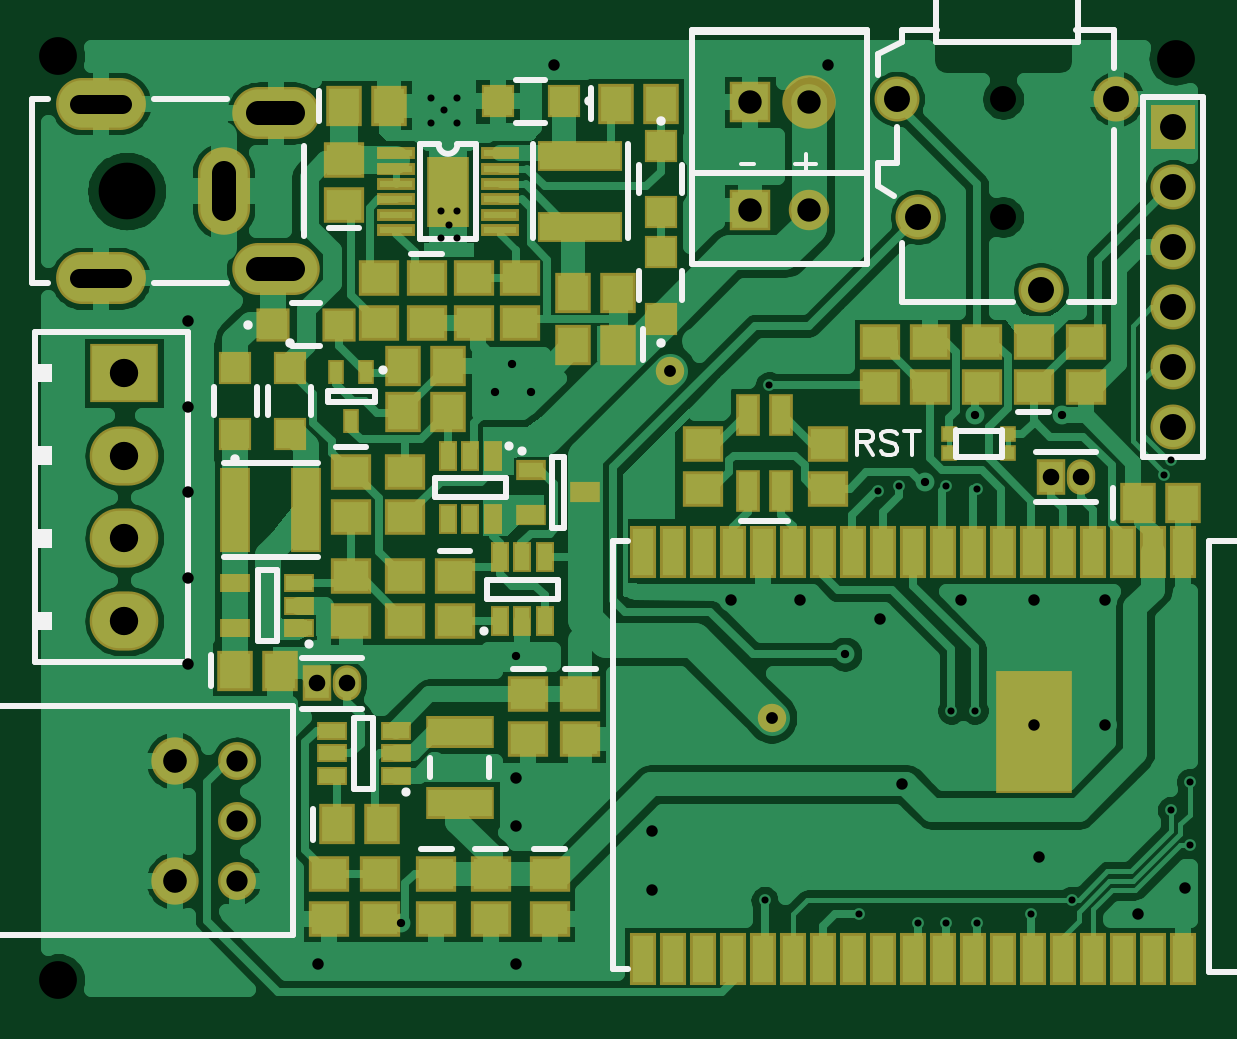
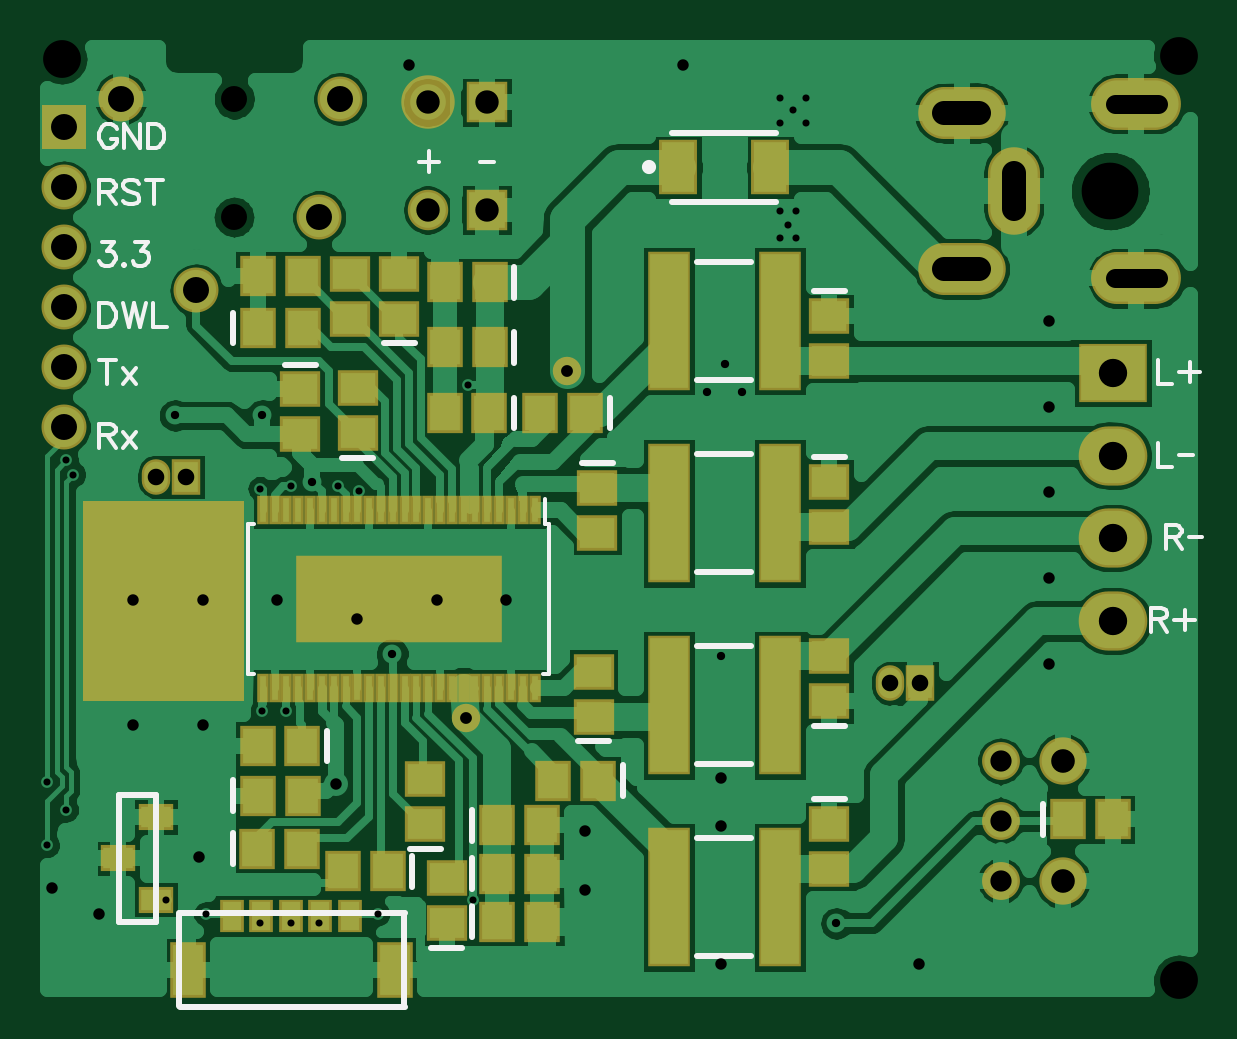
Circuit board: 9 layer files. Board 48.4 x 40.0 mm.
- bottom_copper: Bottom.gbr (50851 bytes)
- bottom_mask: BottomMask.gbr (3410 bytes)
- paste: BottomPaste.gbr (2299 bytes)
- bottom_silk: BottomSilk.gbr (5332 bytes)
- drill: Through.drl (2058 bytes)
- top_copper: Top.gbr (49449 bytes)
- top_mask: TopMask.gbr (4474 bytes)
- paste: TopPaste.gbr (3443 bytes)
- top_silk: TopSilk.gbr (4936 bytes)

=== bottom_copper: Bottom.gbr (50851 bytes, source omitted) ===
=== bottom_mask: BottomMask.gbr ===
G04 DipTrace 3.3.1.3*
G04 BottomMask.gbr*
%MOIN*%
G04 #@! TF.FileFunction,Soldermask,Bot*
G04 #@! TF.Part,Single*
%ADD53C,0.08905*%
%ADD93C,0.047402*%
%ADD99C,0.078898*%
%ADD101C,0.06315*%
%ADD109R,0.342677X0.145827*%
%ADD111R,0.019252X0.047402*%
%ADD115R,0.057244X0.043465*%
%ADD129R,0.071024X0.232441*%
%ADD131O,0.047402X0.059213*%
%ADD133R,0.047402X0.059213*%
%ADD135R,0.059213X0.092677*%
%ADD137R,0.039528X0.055276*%
%ADD139O,0.114331X0.098583*%
%ADD141R,0.114331X0.098583*%
%ADD143C,0.067402*%
%ADD145R,0.067402X0.067402*%
%ADD147R,0.074961X0.074961*%
%ADD149C,0.074961*%
%ADD151O,0.149764X0.086772*%
%ADD153O,0.086772X0.145827*%
%ADD155O,0.145827X0.086772*%
%ADD159R,0.06315X0.090709*%
%ADD163R,0.059213X0.067087*%
%ADD165R,0.067087X0.059213*%
%FSLAX26Y26*%
G04*
G70*
G90*
G75*
G01*
G04 BotMask*
%LPD*%
D93*
X1463724Y1457008D3*
X1633016Y878268D3*
D165*
X1743252Y1543622D3*
Y1618425D3*
D163*
X1593337Y1386375D3*
X1668140D3*
X1580388Y699046D3*
X1505585D3*
X1593134Y1495630D3*
X1667937D3*
X1593134Y1604213D3*
X1667937D3*
X1580388Y618720D3*
X1505585D3*
X1580184Y538395D3*
X1505381D3*
X1979472Y748346D3*
X1904669D3*
D165*
X1908606Y1425512D3*
Y1350709D3*
D163*
X1979983Y660366D3*
X1905180D3*
X1762937Y622362D3*
X1837740D3*
D165*
X1812596Y1352808D3*
Y1427612D3*
D163*
X1979472Y1527874D3*
X1904669D3*
X1904975Y831243D3*
X1979778D3*
D165*
X1413487Y1261362D3*
Y1186559D3*
X1699945Y701102D3*
Y775906D3*
X1664512Y535748D3*
Y610551D3*
D163*
X1433862Y1386375D3*
X1508665D3*
D165*
X1419738Y880277D3*
Y955080D3*
D163*
X1411864Y773811D3*
X1486667D3*
D165*
X1026717Y905827D3*
Y980630D3*
Y701102D3*
Y626299D3*
Y1547559D3*
Y1472756D3*
Y1271969D3*
Y1197165D3*
D163*
X629079Y708976D3*
X554276D3*
D159*
X1278685Y1795591D3*
X1125147D3*
D155*
X806244Y1626299D3*
D153*
X719630Y1756220D3*
D155*
X806244Y1886142D3*
D151*
X514906Y1901890D3*
Y1610551D3*
D149*
X2207819Y1909764D3*
X2081835Y1590866D3*
X1877110Y1712913D3*
X1841677Y1909764D3*
D147*
X2302307Y1862520D3*
D149*
Y1762520D3*
Y1662520D3*
Y1562520D3*
Y1462520D3*
Y1362520D3*
D145*
X1597585Y1724724D3*
D143*
X1696005D3*
D141*
X554276Y1453071D3*
D139*
Y1315276D3*
Y1177480D3*
Y1039685D3*
D137*
X1825929Y547559D3*
X1875142D3*
D135*
X2095614Y457205D3*
X1751126D3*
D137*
X1924354Y547559D3*
X2022780D3*
X1973567D3*
D133*
X875732Y935945D3*
D131*
X925732D3*
D133*
X2098764Y1279843D3*
D131*
X2148764D3*
D145*
X1597585Y1903856D3*
D53*
X1696005D3*
D129*
X1294433Y899168D3*
X1109394D3*
X1294433Y579055D3*
X1109394D3*
X1294433Y1539395D3*
X1109394D3*
X1294433Y1219282D3*
X1109394D3*
D165*
X1825929Y1543622D3*
Y1618425D3*
D163*
X1979472Y1614488D3*
X1904669D3*
D115*
X2148764Y575118D3*
Y712913D3*
X2211756Y644014D3*
D111*
X1518125Y1223858D3*
X1537810D3*
X1557495D3*
X1577180D3*
X1596865D3*
X1616550D3*
X1636235D3*
X1655920D3*
X1675605D3*
X1695290D3*
X1714975D3*
X1734660D3*
X1754345D3*
X1774030D3*
X1793715D3*
X1813400D3*
X1833085D3*
X1852770D3*
X1872455D3*
X1892140D3*
X1911825D3*
X1931510D3*
X1951196D3*
X1970881D3*
Y928583D3*
X1951196D3*
X1931510D3*
X1911825D3*
X1892140D3*
X1872455D3*
X1852770D3*
X1833085D3*
X1813400D3*
X1793715D3*
X1774030D3*
X1754345D3*
X1734660D3*
X1714975D3*
X1695290D3*
X1675605D3*
X1655920D3*
X1636235D3*
X1616550D3*
X1596865D3*
X1577180D3*
X1557495D3*
X1537810D3*
X1518125D3*
D109*
X1744503Y1076220D3*
D101*
X741283Y606614D3*
Y706614D3*
Y806614D3*
D99*
X638134Y606614D3*
Y806614D3*
G36*
X2003094Y1240472D2*
X2270811D1*
Y905827D1*
X2003094D1*
Y1240472D1*
G37*
M02*

=== paste: BottomPaste.gbr ===
G04 DipTrace 3.3.1.3*
G04 BottomPaste.gbr*
%MOIN*%
G04 #@! TF.FileFunction,Paste,Bot*
G04 #@! TF.Part,Single*
%ADD110R,0.326614X0.129764*%
%ADD112R,0.003189X0.031339*%
%ADD116R,0.041181X0.027402*%
%ADD130R,0.054961X0.216378*%
%ADD136R,0.04315X0.076614*%
%ADD138R,0.023465X0.039213*%
%ADD160R,0.047087X0.074646*%
%ADD164R,0.04315X0.051024*%
%ADD166R,0.051024X0.04315*%
%FSLAX26Y26*%
G04*
G70*
G90*
G75*
G01*
G04 BotPaste*
%LPD*%
D166*
X1743252Y1543622D3*
Y1618425D3*
D164*
X1593337Y1386375D3*
X1668140D3*
X1580388Y699046D3*
X1505585D3*
X1593134Y1495630D3*
X1667937D3*
X1593134Y1604213D3*
X1667937D3*
X1580388Y618720D3*
X1505585D3*
X1580184Y538395D3*
X1505381D3*
X1979472Y748346D3*
X1904669D3*
D166*
X1908606Y1425512D3*
Y1350709D3*
D164*
X1979983Y660366D3*
X1905180D3*
X1762937Y622362D3*
X1837740D3*
D166*
X1812596Y1352808D3*
Y1427612D3*
D164*
X1979472Y1527874D3*
X1904669D3*
X1904975Y831243D3*
X1979778D3*
D166*
X1413487Y1261362D3*
Y1186559D3*
X1699945Y701102D3*
Y775906D3*
X1664512Y535748D3*
Y610551D3*
D164*
X1433862Y1386375D3*
X1508665D3*
D166*
X1419738Y880277D3*
Y955080D3*
D164*
X1411864Y773811D3*
X1486667D3*
D166*
X1026717Y905827D3*
Y980630D3*
Y701102D3*
Y626299D3*
Y1547559D3*
Y1472756D3*
Y1271969D3*
Y1197165D3*
D164*
X629079Y708976D3*
X554276D3*
D160*
X1278685Y1795591D3*
X1125147D3*
D138*
X1825929Y547559D3*
X1875142D3*
D136*
X2095614Y457205D3*
X1751126D3*
D138*
X1924354Y547559D3*
X2022780D3*
X1973567D3*
D130*
X1294433Y899168D3*
X1109394D3*
X1294433Y579055D3*
X1109394D3*
X1294433Y1539395D3*
X1109394D3*
X1294433Y1219282D3*
X1109394D3*
D166*
X1825929Y1543622D3*
Y1618425D3*
D164*
X1979472Y1614488D3*
X1904669D3*
D116*
X2148764Y575118D3*
Y712913D3*
X2211756Y644014D3*
D112*
X1518125Y1223858D3*
X1537810D3*
X1557495D3*
X1577180D3*
X1596865D3*
X1616550D3*
X1636235D3*
X1655920D3*
X1675605D3*
X1695290D3*
X1714975D3*
X1734660D3*
X1754345D3*
X1774030D3*
X1793715D3*
X1813400D3*
X1833085D3*
X1852770D3*
X1872455D3*
X1892140D3*
X1911825D3*
X1931510D3*
X1951196D3*
X1970881D3*
Y928583D3*
X1951196D3*
X1931510D3*
X1911825D3*
X1892140D3*
X1872455D3*
X1852770D3*
X1833085D3*
X1813400D3*
X1793715D3*
X1774030D3*
X1754345D3*
X1734660D3*
X1714975D3*
X1695290D3*
X1675605D3*
X1655920D3*
X1636235D3*
X1616550D3*
X1596865D3*
X1577180D3*
X1557495D3*
X1537810D3*
X1518125D3*
D110*
X1744503Y1076220D3*
M02*

=== bottom_silk: BottomSilk.gbr ===
G04 DipTrace 3.3.1.3*
G04 BottomSilk.gbr*
%MOIN*%
G04 #@! TF.FileFunction,Legend,Bot*
G04 #@! TF.Part,Single*
%ADD10C,0.009843*%
%ADD36C,0.023631*%
%ADD66C,0.005906*%
%ADD168C,0.006176*%
%FSLAX26Y26*%
G04*
G70*
G90*
G75*
G01*
G04 BotSilk*
%LPD*%
X1717681Y1502262D2*
D10*
X1768823D1*
X1551978Y1411946D2*
Y1360804D1*
X1621748Y673475D2*
Y724617D1*
X1551774Y1521201D2*
Y1470059D1*
Y1629783D2*
Y1578642D1*
X1621748Y593150D2*
Y644291D1*
X1621543Y512824D2*
Y563966D1*
X2020832Y722776D2*
Y773917D1*
X1934177Y1466871D2*
X1883035D1*
X2021343Y634795D2*
Y685937D1*
X1721577Y647933D2*
Y596791D1*
X1787025Y1311449D2*
X1838167D1*
X2020832Y1502303D2*
Y1553445D1*
X1863615Y856814D2*
Y805672D1*
X1439058Y1302722D2*
X1387916D1*
X1674374Y659743D2*
X1725516D1*
X1638941Y494388D2*
X1690083D1*
X1392503Y1411946D2*
Y1360804D1*
X1394167Y838917D2*
X1445308D1*
X1370504Y799382D2*
Y748240D1*
X1001146Y864467D2*
X1052287D1*
Y742462D2*
X1001146D1*
X1052287Y1588919D2*
X1001146D1*
X1052287Y1313328D2*
X1001146D1*
X670438Y683406D2*
Y734547D1*
X1288526Y1852679D2*
X1115311D1*
X1288526Y1738505D2*
X1115311D1*
D36*
X1327896Y1795586D3*
X1734675Y552242D2*
D10*
X2108741D1*
X1735388Y398192D2*
Y552488D1*
X1734675Y395984D2*
X2108741D1*
X2110363Y398192D2*
Y552488D1*
X1247179Y997594D2*
X1156648D1*
X1247179Y800742D2*
X1156648D1*
X1247179Y677481D2*
X1156648D1*
X1247179Y480629D2*
X1156648D1*
X1247179Y1637821D2*
X1156648D1*
X1247179Y1440969D2*
X1156648D1*
X1247179Y1317708D2*
X1156648D1*
X1247179Y1120856D2*
X1156648D1*
X2148764Y750117D2*
Y537617D1*
X2211262Y750117D2*
X2148764D1*
X2211262D2*
Y537617D1*
X2148764D1*
X1493540Y1201228D2*
D66*
X1500399D1*
X1493540Y951213D2*
X1503648D1*
X1995466D2*
X1985357D1*
X1995466Y1201228D2*
X1985357D1*
X1493540D2*
Y951213D1*
X1995466Y1201228D2*
Y951213D1*
X1500399Y1201228D2*
Y1243535D1*
X2214551Y1858932D2*
D168*
X2216452Y1862735D1*
X2220299Y1866582D1*
X2224101Y1868483D1*
X2231750D1*
X2235597Y1866582D1*
X2239400Y1862735D1*
X2241345Y1858932D1*
X2243247Y1853184D1*
Y1843590D1*
X2241345Y1837886D1*
X2239400Y1834039D1*
X2235597Y1830236D1*
X2231750Y1828291D1*
X2224101D1*
X2220299Y1830236D1*
X2216452Y1834039D1*
X2214551Y1837886D1*
Y1843590D1*
X2224101D1*
X2175405Y1868483D2*
Y1828291D1*
X2202199Y1868483D1*
Y1828291D1*
X2163053Y1868483D2*
Y1828291D1*
X2149656D1*
X2143908Y1830236D1*
X2140061Y1834039D1*
X2138160Y1837886D1*
X2136258Y1843590D1*
Y1853184D1*
X2138160Y1858932D1*
X2140061Y1862735D1*
X2143908Y1866582D1*
X2149656Y1868483D1*
X2163053D1*
X2243246Y1755004D2*
X2226046D1*
X2220298Y1756950D1*
X2218352Y1758851D1*
X2216451Y1762654D1*
Y1766500D1*
X2218352Y1770303D1*
X2220298Y1772248D1*
X2226046Y1774150D1*
X2243246D1*
Y1733958D1*
X2229848Y1755004D2*
X2216451Y1733958D1*
X2177305Y1768402D2*
X2181107Y1772248D1*
X2186855Y1774150D1*
X2194505D1*
X2200253Y1772248D1*
X2204099Y1768402D1*
Y1764599D1*
X2202154Y1760752D1*
X2200253Y1758851D1*
X2196450Y1756950D1*
X2184954Y1753103D1*
X2181107Y1751202D1*
X2179206Y1749256D1*
X2177305Y1745454D1*
Y1739706D1*
X2181107Y1735903D1*
X2186855Y1733958D1*
X2194505D1*
X2200253Y1735903D1*
X2204099Y1739706D1*
X2151556Y1774150D2*
Y1733958D1*
X2164953Y1774150D2*
X2138159D1*
X2239400Y1671588D2*
X2218397D1*
X2229849Y1656290D1*
X2224101D1*
X2220299Y1654388D1*
X2218397Y1652487D1*
X2216452Y1646739D1*
Y1642937D1*
X2218397Y1637189D1*
X2222200Y1633342D1*
X2227948Y1631441D1*
X2233696D1*
X2239400Y1633342D1*
X2241301Y1635287D1*
X2243246Y1639090D1*
X2202199Y1635287D2*
X2204100Y1633342D1*
X2202199Y1631441D1*
X2200254Y1633342D1*
X2202199Y1635287D1*
X2184055Y1671588D2*
X2163053D1*
X2174505Y1656290D1*
X2168757D1*
X2164954Y1654388D1*
X2163053Y1652487D1*
X2161108Y1646739D1*
Y1642937D1*
X2163053Y1637189D1*
X2166856Y1633342D1*
X2172604Y1631441D1*
X2178352D1*
X2184055Y1633342D1*
X2185957Y1635287D1*
X2187902Y1639090D1*
X2243247Y1569270D2*
Y1529078D1*
X2229849D1*
X2224101Y1531024D1*
X2220254Y1534826D1*
X2218353Y1538673D1*
X2216452Y1544377D1*
Y1553972D1*
X2218353Y1559720D1*
X2220254Y1563522D1*
X2224101Y1567369D1*
X2229849Y1569270D1*
X2243247D1*
X2204100D2*
X2194506Y1529078D1*
X2184955Y1569270D1*
X2175405Y1529078D1*
X2165810Y1569270D1*
X2153458D2*
Y1529078D1*
X2130510D1*
X2229849Y1474782D2*
Y1434590D1*
X2243246Y1474782D2*
X2216452D1*
X2204100Y1461385D2*
X2183054Y1434590D1*
Y1461385D2*
X2204100Y1434590D1*
X2243246Y1349338D2*
X2226047D1*
X2220299Y1351283D1*
X2218353Y1353184D1*
X2216452Y1356987D1*
Y1360834D1*
X2218353Y1364636D1*
X2220299Y1366582D1*
X2226047Y1368483D1*
X2243246D1*
Y1328291D1*
X2229849Y1349338D2*
X2216452Y1328291D1*
X2204100Y1355086D2*
X2183054Y1328291D1*
Y1355086D2*
X2204100Y1328291D1*
X478792Y1474782D2*
Y1434590D1*
X455844D1*
X426293Y1471886D2*
Y1437442D1*
X443492Y1454642D2*
X409048D1*
X478792Y1337142D2*
Y1296950D1*
X455844D1*
X443492Y1317024D2*
X421384D1*
X466456Y1180046D2*
X449256D1*
X443508Y1181992D1*
X441563Y1183893D1*
X439661Y1187696D1*
Y1191542D1*
X441563Y1195345D1*
X443508Y1197290D1*
X449256Y1199192D1*
X466456D1*
Y1159000D1*
X453059Y1180046D2*
X439661Y1159000D1*
X427310Y1179073D2*
X405202D1*
X491128Y1042251D2*
X473928D1*
X468180Y1044196D1*
X466235Y1046098D1*
X464333Y1049900D1*
Y1053747D1*
X466235Y1057550D1*
X468180Y1059495D1*
X473928Y1061396D1*
X491128D1*
Y1021204D1*
X477731Y1042251D2*
X464333Y1021204D1*
X434782Y1058500D2*
Y1024056D1*
X451982Y1041256D2*
X417538D1*
X1694009Y1822280D2*
Y1787836D1*
X1711209Y1805036D2*
X1676765D1*
X1608322Y1805058D2*
X1586214D1*
M02*

=== drill: Through.drl (2058 bytes, source withheld) ===
=== top_copper: Top.gbr (49449 bytes, source omitted) ===
=== top_mask: TopMask.gbr ===
G04 DipTrace 3.3.1.3*
G04 TopMask.gbr*
%MOIN*%
G04 #@! TF.FileFunction,Soldermask,Top*
G04 #@! TF.Part,Single*
%AMOUTLINE1*
4,1,4,
0.027638,-0.027638,
-0.027638,-0.027638,
-0.027638,0.027638,
0.027638,0.027638,
0.027638,-0.027638,
0*%
%ADD53C,0.08905*%
%ADD93C,0.047402*%
%ADD95R,0.126142X0.204882*%
%ADD97R,0.043465X0.086772*%
%ADD99C,0.078898*%
%ADD101C,0.06315*%
%ADD103R,0.031654X0.051339*%
%ADD105R,0.071024X0.118268*%
%ADD107R,0.06315X0.019843*%
%ADD113R,0.051339X0.031654*%
%ADD117R,0.027717X0.027717*%
%ADD119R,0.027717X0.041496*%
%ADD121R,0.04937X0.033622*%
%ADD123R,0.051339X0.14189*%
%ADD125R,0.114331X0.053307*%
%ADD127R,0.14189X0.051339*%
%ADD131O,0.047402X0.059213*%
%ADD133R,0.047402X0.059213*%
%ADD139O,0.114331X0.098583*%
%ADD141R,0.114331X0.098583*%
%ADD143C,0.067402*%
%ADD145R,0.067402X0.067402*%
%ADD147R,0.074961X0.074961*%
%ADD149C,0.074961*%
%ADD151O,0.149764X0.086772*%
%ADD153O,0.086772X0.145827*%
%ADD155O,0.145827X0.086772*%
%ADD157R,0.039528X0.071024*%
%ADD161R,0.055276X0.055276*%
%ADD163R,0.059213X0.067087*%
%ADD165R,0.067087X0.059213*%
%ADD171OUTLINE1*%
%FSLAX26Y26*%
G04*
G70*
G90*
G75*
G01*
G04 TopMask*
%LPD*%
D93*
X1463724Y1457008D3*
X1633016Y878268D3*
D165*
X1314118Y917638D3*
Y842835D3*
D163*
X920417Y1897953D3*
X995220D3*
D165*
X1058213Y1610551D3*
Y1535748D3*
D163*
X1373173Y1901890D3*
X1447976D3*
X1377110Y1500315D3*
X1302307D3*
X2243252Y1236535D3*
X2318055D3*
D165*
X2070024Y1429449D3*
Y1504252D3*
D163*
X739315Y957008D3*
X814118D3*
D165*
X932228Y1287717D3*
Y1212913D3*
X1105457Y1114488D3*
Y1039685D3*
X1164512Y618425D3*
Y543622D3*
X1227504Y917638D3*
Y842835D3*
D163*
X909449Y700988D3*
X984252D3*
D165*
X1262937Y618425D3*
Y543622D3*
X1073961Y618425D3*
Y543622D3*
X920417Y1732598D3*
Y1807402D3*
D161*
X739315Y1350709D3*
Y1460945D3*
X1286559Y1905827D3*
X1176323D3*
X1447976Y1831024D3*
Y1720787D3*
Y1543622D3*
Y1653858D3*
X829866Y1460945D3*
Y1350709D3*
D157*
X1593646Y1256220D3*
Y1382205D3*
X1648764Y1256220D3*
Y1382205D3*
D171*
X802308Y1533783D3*
X912545D3*
D155*
X806244Y1626299D3*
D153*
X719630Y1756220D3*
D155*
X806244Y1886142D3*
D151*
X514906Y1901890D3*
Y1610551D3*
D149*
X2207819Y1909764D3*
X2081835Y1590866D3*
X1877110Y1712913D3*
X1841677Y1909764D3*
D147*
X2302307Y1862520D3*
D149*
Y1762520D3*
Y1662520D3*
Y1562520D3*
Y1462520D3*
Y1362520D3*
D145*
X1597585Y1724724D3*
D143*
X1696005D3*
D141*
X554276Y1453071D3*
D139*
Y1315276D3*
Y1177480D3*
Y1039685D3*
D133*
X875732Y935945D3*
D131*
X925732D3*
D133*
X2098764Y1279843D3*
D131*
X2148764D3*
D145*
X1597585Y1903856D3*
D53*
X1696005D3*
D127*
X1314118Y1815276D3*
Y1697165D3*
D125*
X1113331Y854646D3*
Y736535D3*
D123*
X739336Y1224724D3*
X857446D3*
D121*
X1231441Y1291654D3*
Y1216850D3*
X1321992Y1254252D3*
D119*
X957822Y1455039D3*
X906635D3*
X932228Y1372362D3*
D165*
X980524Y618425D3*
Y543622D3*
X895328D3*
Y618425D3*
X979472Y1610551D3*
Y1535748D3*
X1518843Y1334961D3*
Y1260157D3*
X1727504Y1334961D3*
Y1260157D3*
D163*
X1377110Y1586929D3*
X1302307D3*
D165*
X1213724Y1535748D3*
Y1610551D3*
X1136953Y1535748D3*
Y1610551D3*
X1022780Y1287717D3*
Y1212913D3*
D163*
X1018843Y1388110D3*
X1093646D3*
D165*
X1022780Y1114488D3*
Y1039685D3*
X2156638Y1504252D3*
Y1429449D3*
X1983409D3*
Y1504252D3*
X1814118D3*
Y1429449D3*
X1896795D3*
Y1504252D3*
X932228Y1114488D3*
Y1039685D3*
D163*
X1093646Y1464882D3*
X1018843D3*
D117*
X2026717Y1350709D3*
Y1319213D3*
X1928291D3*
Y1350709D3*
D113*
X1006213Y782004D3*
Y819406D3*
Y856807D3*
X899913D3*
Y819406D3*
Y782004D3*
D107*
X1007031Y1819213D3*
Y1793622D3*
Y1768031D3*
Y1742441D3*
Y1716850D3*
Y1691260D3*
X1180260D3*
Y1716850D3*
Y1742441D3*
Y1768031D3*
Y1793622D3*
Y1819213D3*
D105*
X1093646Y1755236D3*
D103*
X1180260Y1039685D3*
X1217661D3*
X1255063D3*
Y1145984D3*
X1217661D3*
X1180260D3*
D101*
X741283Y606614D3*
Y706614D3*
Y806614D3*
D99*
X638134Y606614D3*
Y806614D3*
D97*
X2318055Y1153858D3*
X2268055Y1154252D3*
X2218055D3*
X2168055D3*
X2118055D3*
X2068055D3*
X2018055D3*
X1968055D3*
X1918055D3*
X1868055D3*
X1818055D3*
X1768055D3*
X1718055D3*
X1668055D3*
X1668436Y476218D3*
X1718436D3*
X1768436D3*
X1818434D3*
X1868436D3*
X1418436D3*
X1468436D3*
X1518436D3*
X1568436D3*
X1618436D3*
X1918094Y476220D3*
X1968094D3*
X2018094D3*
X2068094D3*
X2118094D3*
X2168094D3*
X2218094D3*
X2268094D3*
X2318094D3*
D95*
X2069945Y853858D3*
D97*
X1618395Y1154248D3*
X1568395D3*
X1518395D3*
X1468395D3*
X1418395D3*
D103*
X1168449Y1315276D3*
X1131047D3*
X1093646D3*
Y1208976D3*
X1131047D3*
X1168449D3*
D113*
X845614Y1027874D3*
Y1065276D3*
Y1102677D3*
X739315D3*
Y1027874D3*
M02*

=== paste: TopPaste.gbr ===
G04 DipTrace 3.3.1.3*
G04 TopPaste.gbr*
%MOIN*%
G04 #@! TF.FileFunction,Paste,Top*
G04 #@! TF.Part,Single*
%AMOUTLINE2*
4,1,4,
0.019606,-0.019606,
-0.019606,-0.019606,
-0.019606,0.019606,
0.019606,0.019606,
0.019606,-0.019606,
0*%
%ADD96R,0.110079X0.188819*%
%ADD98R,0.027402X0.070709*%
%ADD104R,0.015591X0.035276*%
%ADD106R,0.054961X0.102205*%
%ADD108R,0.047087X0.00378*%
%ADD114R,0.035276X0.015591*%
%ADD118R,0.011654X0.011654*%
%ADD120R,0.011654X0.025433*%
%ADD122R,0.033307X0.017559*%
%ADD124R,0.035276X0.125827*%
%ADD126R,0.098268X0.037244*%
%ADD128R,0.125827X0.035276*%
%ADD158R,0.023465X0.054961*%
%ADD162R,0.039213X0.039213*%
%ADD164R,0.04315X0.051024*%
%ADD166R,0.051024X0.04315*%
%ADD172OUTLINE2*%
%FSLAX26Y26*%
G04*
G70*
G90*
G75*
G01*
G04 TopPaste*
%LPD*%
D166*
X1314118Y917638D3*
Y842835D3*
D164*
X920417Y1897953D3*
X995220D3*
D166*
X1058213Y1610551D3*
Y1535748D3*
D164*
X1373173Y1901890D3*
X1447976D3*
X1377110Y1500315D3*
X1302307D3*
X2243252Y1236535D3*
X2318055D3*
D166*
X2070024Y1429449D3*
Y1504252D3*
D164*
X739315Y957008D3*
X814118D3*
D166*
X932228Y1287717D3*
Y1212913D3*
X1105457Y1114488D3*
Y1039685D3*
X1164512Y618425D3*
Y543622D3*
X1227504Y917638D3*
Y842835D3*
D164*
X909449Y700988D3*
X984252D3*
D166*
X1262937Y618425D3*
Y543622D3*
X1073961Y618425D3*
Y543622D3*
X920417Y1732598D3*
Y1807402D3*
D162*
X739315Y1350709D3*
Y1460945D3*
X1286559Y1905827D3*
X1176323D3*
X1447976Y1831024D3*
Y1720787D3*
Y1543622D3*
Y1653858D3*
X829866Y1460945D3*
Y1350709D3*
D158*
X1593646Y1256220D3*
Y1382205D3*
X1648764Y1256220D3*
Y1382205D3*
D172*
X802308Y1533783D3*
X912545D3*
D128*
X1314118Y1815276D3*
Y1697165D3*
D126*
X1113331Y854646D3*
Y736535D3*
D124*
X739336Y1224724D3*
X857446D3*
D122*
X1231441Y1291654D3*
Y1216850D3*
X1321992Y1254252D3*
D120*
X957822Y1455039D3*
X906635D3*
X932228Y1372362D3*
D166*
X980524Y618425D3*
Y543622D3*
X895328D3*
Y618425D3*
X979472Y1610551D3*
Y1535748D3*
X1518843Y1334961D3*
Y1260157D3*
X1727504Y1334961D3*
Y1260157D3*
D164*
X1377110Y1586929D3*
X1302307D3*
D166*
X1213724Y1535748D3*
Y1610551D3*
X1136953Y1535748D3*
Y1610551D3*
X1022780Y1287717D3*
Y1212913D3*
D164*
X1018843Y1388110D3*
X1093646D3*
D166*
X1022780Y1114488D3*
Y1039685D3*
X2156638Y1504252D3*
Y1429449D3*
X1983409D3*
Y1504252D3*
X1814118D3*
Y1429449D3*
X1896795D3*
Y1504252D3*
X932228Y1114488D3*
Y1039685D3*
D164*
X1093646Y1464882D3*
X1018843D3*
D118*
X2026717Y1350709D3*
Y1319213D3*
X1928291D3*
Y1350709D3*
D114*
X1006213Y782004D3*
Y819406D3*
Y856807D3*
X899913D3*
Y819406D3*
Y782004D3*
D108*
X1007031Y1819213D3*
Y1793622D3*
Y1768031D3*
Y1742441D3*
Y1716850D3*
Y1691260D3*
X1180260D3*
Y1716850D3*
Y1742441D3*
Y1768031D3*
Y1793622D3*
Y1819213D3*
D106*
X1093646Y1755236D3*
D104*
X1180260Y1039685D3*
X1217661D3*
X1255063D3*
Y1145984D3*
X1217661D3*
X1180260D3*
D98*
X2318055Y1153858D3*
X2268055Y1154252D3*
X2218055D3*
X2168055D3*
X2118055D3*
X2068055D3*
X2018055D3*
X1968055D3*
X1918055D3*
X1868055D3*
X1818055D3*
X1768055D3*
X1718055D3*
X1668055D3*
X1668436Y476218D3*
X1718436D3*
X1768436D3*
X1818434D3*
X1868436D3*
X1418436D3*
X1468436D3*
X1518436D3*
X1568436D3*
X1618436D3*
X1918094Y476220D3*
X1968094D3*
X2018094D3*
X2068094D3*
X2118094D3*
X2168094D3*
X2218094D3*
X2268094D3*
X2318094D3*
D96*
X2069945Y853858D3*
D98*
X1618395Y1154248D3*
X1568395D3*
X1518395D3*
X1468395D3*
X1418395D3*
D104*
X1168449Y1315276D3*
X1131047D3*
X1093646D3*
Y1208976D3*
X1131047D3*
X1168449D3*
D114*
X845614Y1027874D3*
Y1065276D3*
Y1102677D3*
X739315D3*
Y1027874D3*
M02*

=== top_silk: TopSilk.gbr ===
G04 DipTrace 3.3.1.3*
G04 TopSilk.gbr*
%MOIN*%
G04 #@! TF.FileFunction,Legend,Top*
G04 #@! TF.Part,Single*
%ADD10C,0.009843*%
%ADD33C,0.015746*%
%ADD35C,0.015762*%
%ADD39C,0.015743*%
%ADD58C,0.015422*%
%ADD60C,0.015415*%
%ADD64C,0.015395*%
%ADD72C,0.015401*%
%ADD168C,0.006176*%
%FSLAX26Y26*%
G04*
G70*
G90*
G75*
G01*
G04 TopSilk*
%LPD*%
X1288547Y958997D2*
D10*
X1339689D1*
X879058Y1872382D2*
Y1923524D1*
X1032642Y1651911D2*
X1083783D1*
X1331814Y1876319D2*
Y1927461D1*
X1418470Y1525886D2*
Y1474744D1*
X2201892Y1210965D2*
Y1262106D1*
X2095594Y1388089D2*
X2044453D1*
X697955Y931437D2*
Y982579D1*
X906657Y1329076D2*
X957799D1*
X1079886Y1155848D2*
X1131028D1*
X1138941Y659785D2*
X1190083D1*
X1201933Y958997D2*
X1253075D1*
X868089Y675417D2*
Y726559D1*
X1237366Y659785D2*
X1288508D1*
X1048390D2*
X1099531D1*
X945988Y1695218D2*
X894846D1*
X703885Y1382212D2*
Y1429444D1*
X774747Y1382212D2*
Y1429444D1*
D33*
X739316Y1309377D3*
X1255056Y1870397D2*
D10*
X1207823D1*
X1255056Y1941259D2*
X1207823D1*
D35*
X1327890Y1905828D3*
X1483406Y1799520D2*
D10*
Y1752288D1*
X1412544Y1799520D2*
Y1752288D1*
D33*
X1447975Y1872355D3*
X1412547Y1575125D2*
D10*
Y1622358D1*
X1483409Y1575125D2*
Y1622358D1*
D33*
X1447978Y1502291D3*
X865296Y1429442D2*
D10*
Y1382209D1*
X794434Y1429442D2*
Y1382209D1*
D33*
X829865Y1502276D3*
X1581839Y1207008D2*
D10*
X1660571D1*
X833816Y1569213D2*
X881046D1*
X833816Y1498351D2*
X881046D1*
D39*
X760975Y1533782D3*
X400722Y1602675D2*
D10*
Y1909766D1*
X426340D1*
X603489D2*
X725557D1*
X853508Y1831013D2*
Y1681428D1*
X725557Y1602675D2*
X603489D1*
X426340D2*
X400722D1*
X2142846Y2122362D2*
X1906650D1*
Y2004229D1*
X2142846D1*
Y2122362D1*
X2203866Y2023946D2*
X2140854D1*
X2203866Y1571187D2*
X2129075D1*
X1849571Y2004229D2*
Y2023946D1*
X1908598D1*
X2203866Y1960953D2*
Y2023946D1*
X1849571Y2004229D2*
X1810161Y1984568D1*
Y1949089D1*
X1837748Y1748358D2*
X1810161Y1764121D1*
Y1803498D1*
X1841689D1*
Y1862537D1*
X1849571Y1571187D2*
Y1669603D1*
X2203866Y1571187D2*
Y1858582D1*
X2034579Y1571187D2*
X1849571D1*
X2352309Y1912492D2*
X2252307D1*
Y1312547D1*
X2352309D1*
Y1912492D1*
X1501121Y2023938D2*
X1792465D1*
Y1634178D1*
X1501121D1*
Y2023938D1*
X404680Y1521953D2*
Y970803D1*
X660575Y970748D1*
Y1521953D1*
X404680Y1522008D1*
G36*
X433162Y1468811D2*
X401651D1*
Y1437279D1*
X433162D1*
Y1468811D1*
G37*
G36*
Y1331051D2*
X401651D1*
Y1299519D1*
X433162D1*
Y1331051D1*
G37*
G36*
Y1193292D2*
X401651D1*
Y1161704D1*
X433162D1*
Y1193292D1*
G37*
G36*
Y1055477D2*
X401651D1*
Y1023945D1*
X433162D1*
Y1055477D1*
G37*
X850732Y978071D2*
D10*
X950732D1*
X850732Y893819D2*
X950732D1*
X2073764Y1321969D2*
X2173764D1*
X2073764Y1237717D2*
X2173764D1*
X1501126Y2021966D2*
X1792465D1*
Y1785745D1*
X1501126D1*
Y2021966D1*
X1392858Y1834960D2*
Y1677481D1*
X1235378Y1834960D2*
Y1677481D1*
X1064114Y811374D2*
Y779889D1*
X1162547Y811374D2*
Y779889D1*
X719652Y1303465D2*
X877130D1*
X719652Y1145984D2*
X877130D1*
D58*
X1216732Y1322503D3*
X1266874Y1313302D2*
D10*
Y1195197D1*
X1286559D1*
Y1313302D1*
X1266874D1*
D60*
X984728Y1457939D3*
X971603Y1423538D2*
D10*
X892856D1*
Y1403864D1*
X971603D1*
Y1423538D1*
X1940098Y1356969D2*
X2016870Y1357163D1*
X1940098Y1312717D2*
Y1357204D1*
Y1312912D2*
X2016870D1*
Y1312717D2*
Y1357204D1*
D64*
X1022838Y755090D3*
X968772Y760353D2*
D10*
Y878461D1*
X937282Y760353D2*
Y878461D1*
X968772D2*
X937282D1*
X968772Y760353D2*
X937282D1*
X1046401Y1833975D2*
X1077890D1*
X1046401D2*
Y1676497D1*
X1109402Y1833975D2*
X1140891D1*
X1046401Y1676497D2*
X1140891D1*
Y1833975D1*
X1077890D2*
G03X1109402Y1833975I15756J8D01*
G01*
D72*
X1153346Y1023060D3*
X1158609Y1077125D2*
D10*
X1276717D1*
X1158609Y1108616D2*
X1276717D1*
Y1077125D2*
Y1108616D1*
X1158609Y1077125D2*
Y1108616D1*
X304276Y515662D2*
X835772D1*
Y897542D1*
X304276D1*
Y515662D1*
X2618044Y1172584D2*
X2361794D1*
Y453875D1*
X2618044D1*
Y1172584D1*
X1393420D2*
X1368420D1*
X1368045Y535077D1*
X1368420Y460081D2*
X1393420D1*
X1368420D2*
Y553845D1*
D72*
X1195363Y1331901D3*
X1190100Y1277835D2*
D10*
X1071992D1*
X1190100Y1246345D2*
X1071992D1*
Y1277835D2*
Y1246345D1*
X1190100Y1277835D2*
Y1246345D1*
D64*
X862239Y1000960D3*
X808174Y1006223D2*
D10*
Y1124331D1*
X776683Y1006223D2*
Y1124331D1*
X808174D2*
X776683D1*
X808174Y1006223D2*
X776683D1*
X1690028Y1818343D2*
D168*
Y1783899D1*
X1672828Y1801099D2*
X1707272D1*
X1582277Y1801121D2*
X1604385D1*
X1775954Y1337681D2*
X1793154D1*
X1798902Y1339627D1*
X1800847Y1341528D1*
X1802749Y1345331D1*
Y1349177D1*
X1800847Y1352980D1*
X1798902Y1354925D1*
X1793154Y1356827D1*
X1775954D1*
Y1316635D1*
X1789351Y1337681D2*
X1802749Y1316635D1*
X1841895Y1351079D2*
X1838092Y1354925D1*
X1832344Y1356827D1*
X1824695D1*
X1818947Y1354925D1*
X1815100Y1351079D1*
Y1347276D1*
X1817046Y1343429D1*
X1818947Y1341528D1*
X1822749Y1339627D1*
X1834245Y1335780D1*
X1838092Y1333879D1*
X1839993Y1331933D1*
X1841895Y1328131D1*
Y1322383D1*
X1838092Y1318580D1*
X1832344Y1316635D1*
X1824695D1*
X1818947Y1318580D1*
X1815100Y1322383D1*
X1867643Y1356827D2*
Y1316635D1*
X1854246Y1356827D2*
X1881041D1*
M02*

